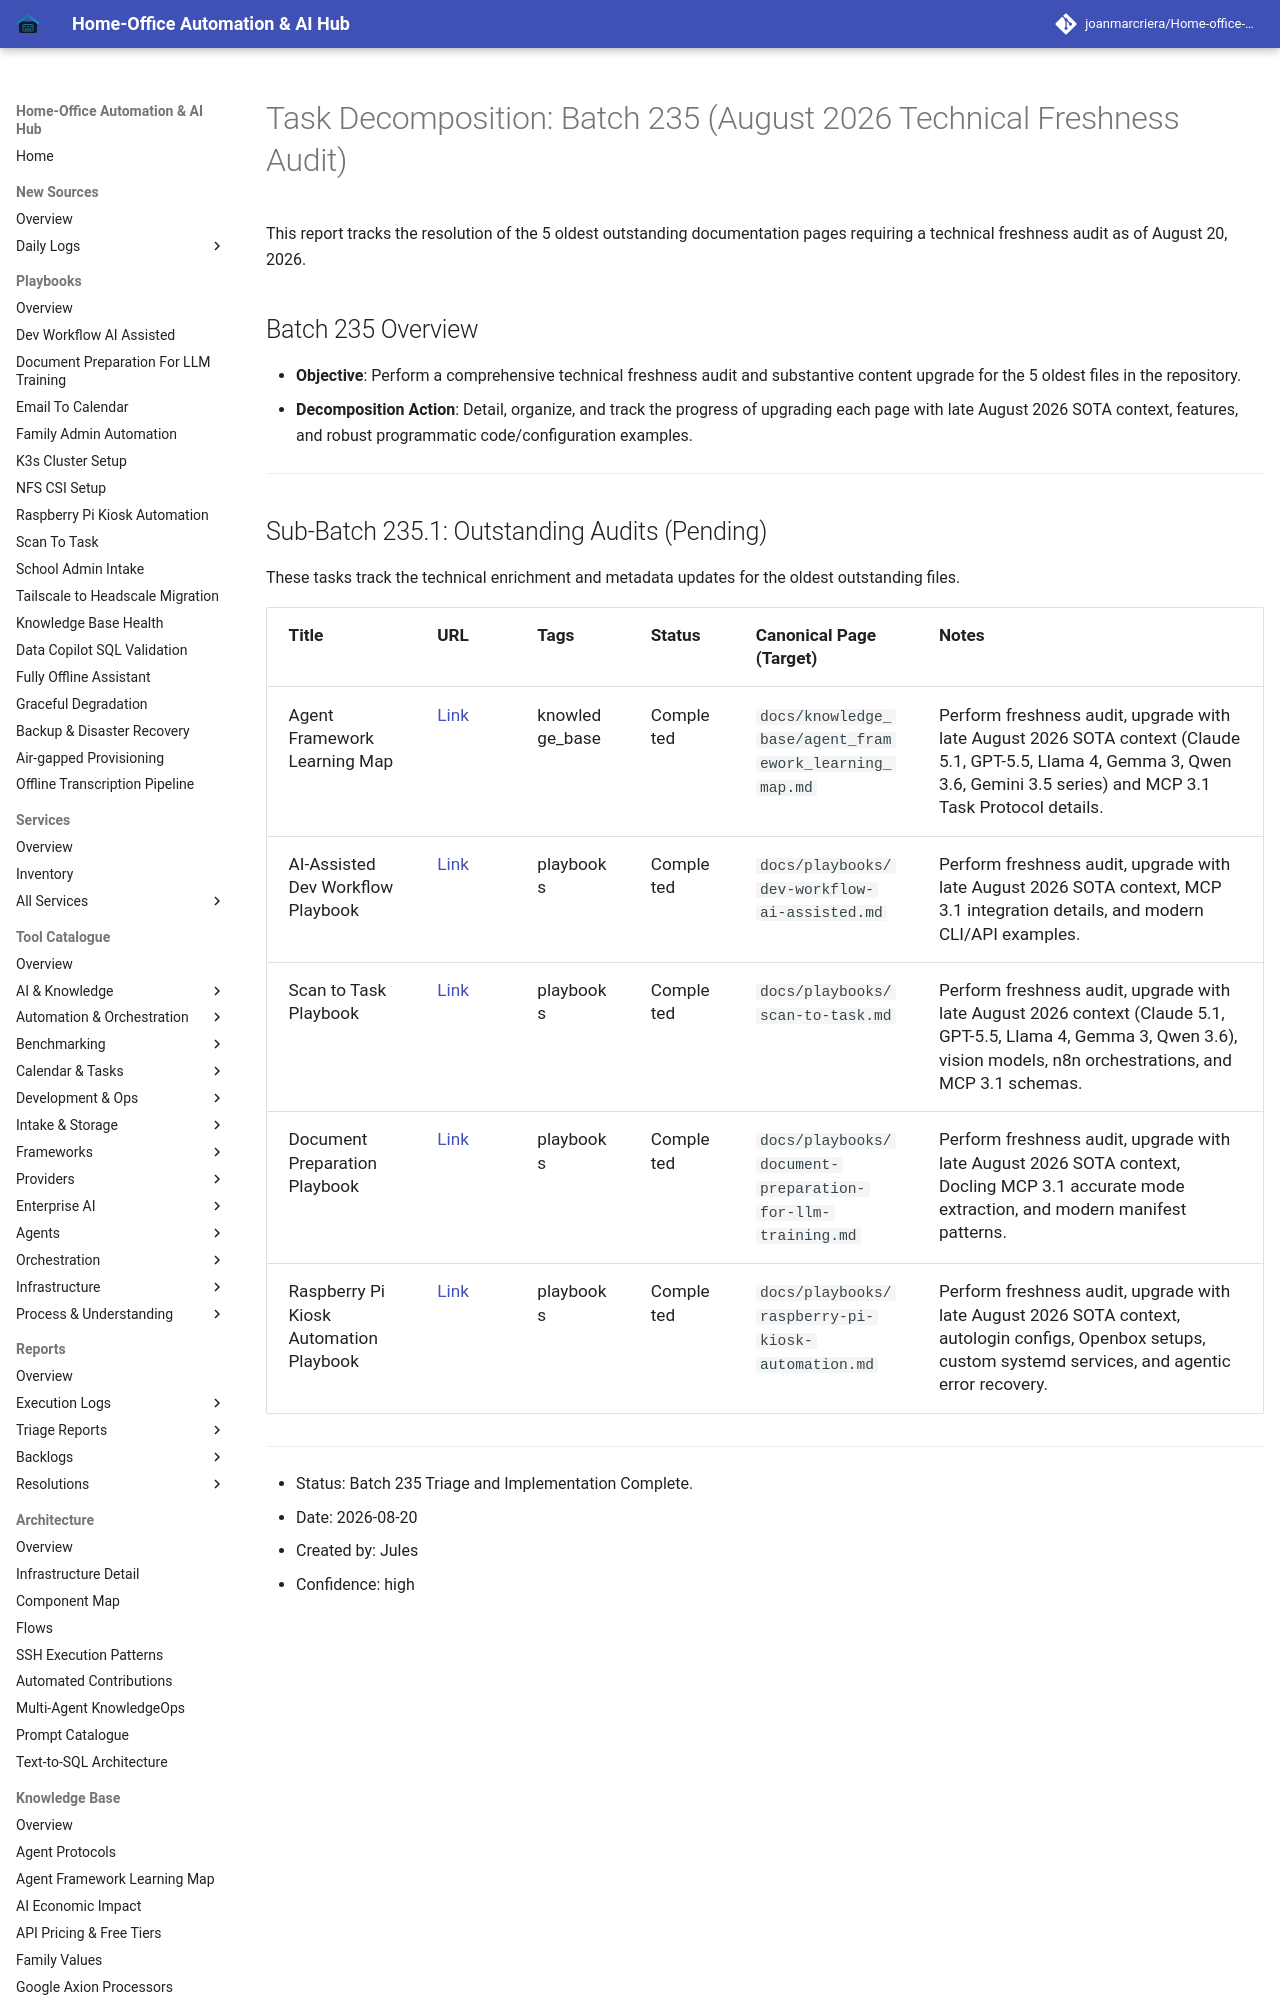

repository: joanmarcriera/Home-office-automations · page: reports/task-decomposition-batch-235/index.html · generator: mkdocs

# Task Decomposition: Batch 235 (August 2026 Technical Freshness Audit)

This report tracks the resolution of the 5 oldest outstanding documentation pages requiring a technical freshness audit as of August 20, 2026.

## Batch 235 Overview
- **Objective**: Perform a comprehensive technical freshness audit and substantive content upgrade for the 5 oldest files in the repository.
- **Decomposition Action**: Detail, organize, and track the progress of upgrading each page with late August 2026 SOTA context, features, and robust programmatic code/configuration examples.

---
